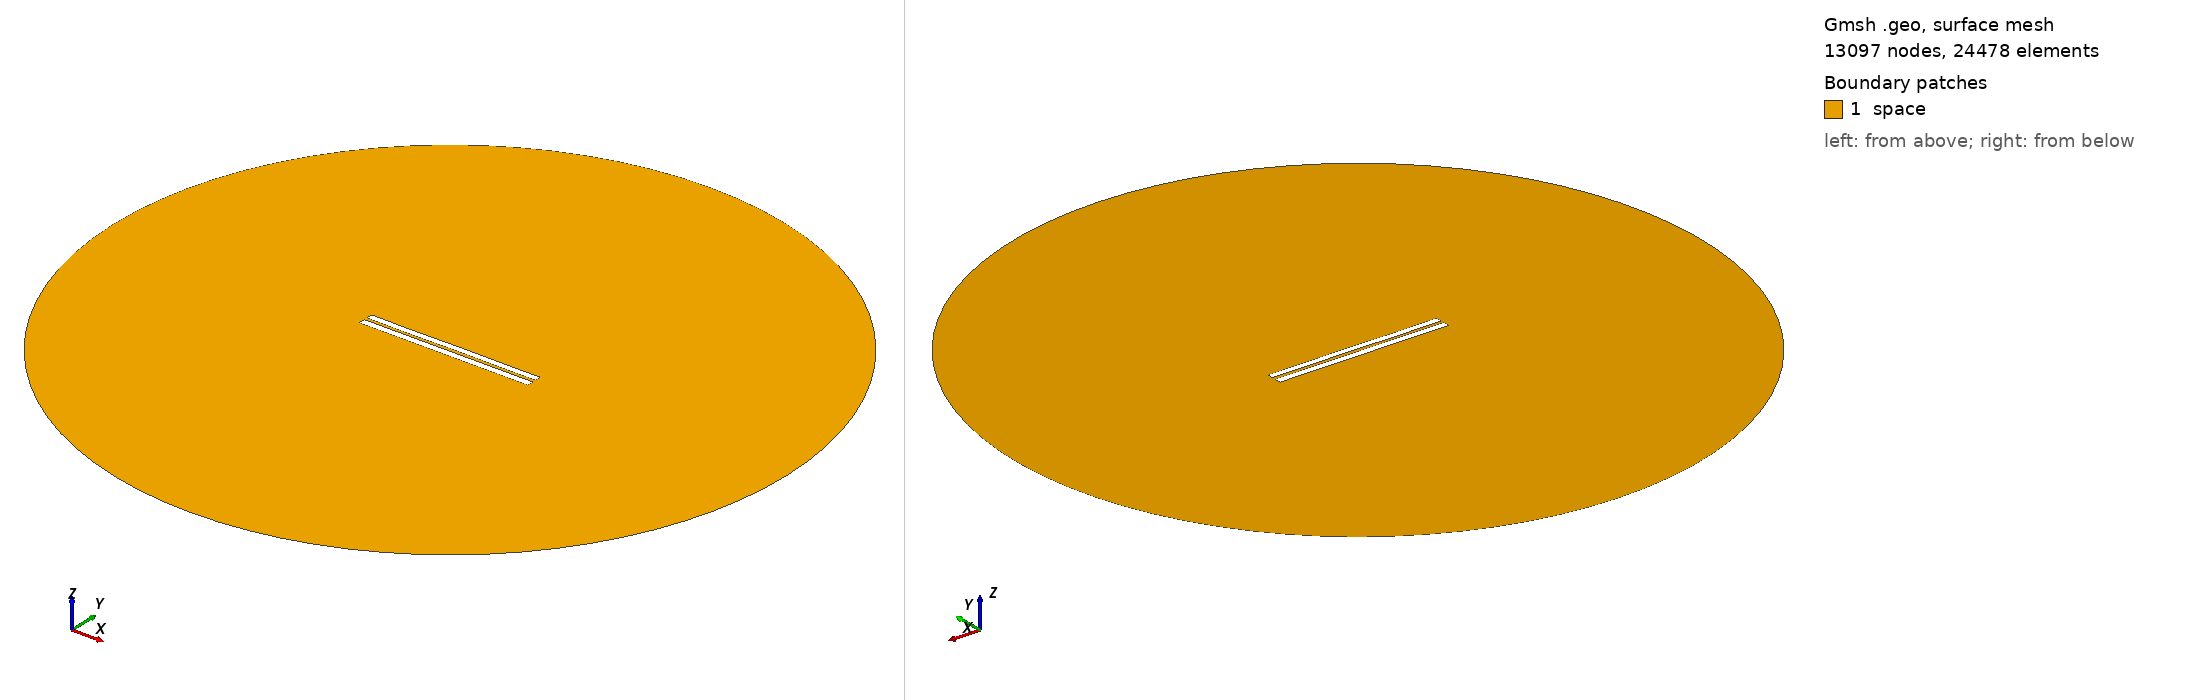

Gmsh geometry script, surface-meshed: 13097 nodes, 24478 surface elements. Boundary patches (legend numbers): 1 space. Left view from above one corner, right view from below the opposite corner. Legend entries are the model's physical surfaces. The drawing asked Gmsh for element sizes between 1% and 20% of the model's largest extent; the script's own settings can give other sizes.

=== 4057.geo (drawn) ===
//---------------------------------------
// Geometry kernel
//---------------------------------------

SetFactory("OpenCASCADE");



//---------------------------------------
// Parameters of the geometry
//---------------------------------------

// Overetch of the upper plate
overetch = 0.125;

// Distance between the plates
distance = 1.75;

// Discretization over the x axis (for the deformation)
nx = 50; 

// Length of the plate
L = 100 - overetch; 

// Number of modes
n = 4; 

// 1st mode coefficient
coeff(1) = 0.0;
beta(1) = 0.596864 * 3.1415926535 / L;

// 2nd mode coefficient
coeff(2) = 0.0;
beta(2) = 1.49418 * 3.1415926535 / L;

// 3rd mode coefficient
coeff(3) = -0.075;
beta(3) = 2.50025 * 3.1415926535 / L;

// 4th mode coefficient
coeff(4) = -0.075;
beta(4) = 3.49999 * 3.1415926535 / L;



//---------------------------------------
// Upper plate (deformed rectangle)
//---------------------------------------

// Coordiantes of the upper plate
xmin = -50;
xmax = 50 - overetch;

// Height of the upper plate
yheight = 4 - 2 * overetch;

// Indexes of the points
UpperID[] = {};
LowerID[] = {};
LeftID[] = {};
RightID[] = {};

// Point index
p = 1;

// Horizontal edges
For i In {1:nx}
    x = xmin + (i-1)*(xmax - xmin)/(nx-1);

    y_bottom = distance / 2 + overetch;
    For j In {1:n}
        C = (Cosh(beta(j)*L) + Cos(beta(j)*L)) / (Sinh(beta(j)*L) + Sin(beta(j)*L));
        y_bottom  = y_bottom + coeff(j) * (Cosh(beta(j)*(x+50)) - Cos(beta(j)*(x+50)) - C * (Sinh(beta(j)*(x+50)) - Sin(beta(j)*(x+50))));
    EndFor

    y_top = y_bottom + yheight;

    Point(p) = {x, y_top, 0, 1.0};
    UpperID[i] = p;
    p = p + 1;

    Point(p) = {x, y_bottom, 0, 1.0};
    LowerID[i] = p;
    p = p + 1;
EndFor

// Create point lists
UpperPts[] = {}; LowerPts[] = {};
For i In {1:nx}
  UpperPts[] += {UpperID[i]};
  LowerPts[] += {LowerID[i]};
EndFor

// Build splines
Spline(1) = {UpperPts[]};
Spline(2) = {LowerPts[]};
Line(3) = {LowerPts[nx-1], UpperPts[nx-1]};
Line(4) = {LowerPts[0], UpperPts[0]};

// Build the plane surface
Curve Loop(1) = {2, 3, -1, -4};
Plane Surface(1) = {1};



//---------------------------------------
// Lower plate (rectangle)
//---------------------------------------

// Vertices
Point(1001) = {-50, -1, 0, 1.0};
Point(1002) = { 50, -1, 0, 1.0};
Point(1003) = { 50,  -5, 0, 1.0};
Point(1004) = {-50,  -5, 0, 1.0};

// Edges
Line(5) = {1001, 1002};
Line(6) = {1002, 1003};
Line(7) = {1003, 1004};
Line(8) = {1004, 1001};

// Plane surface
Line Loop(2) = {5, 6, 7, 8};
Plane Surface(2) = {2}; 



//---------------------------------------
// Outer (fictious) boundary
//---------------------------------------

// Points
Point(1005) = {0, 0, 0};       // Center
Point(1006) = {200, 0, 0};     // Start point
Point(1007) = {0, 200, 0};     // 90 degrees
Point(1008) = {-200, 0, 0};    // 180 degrees
Point(1009) = {0, -200, 0};    // 270 degrees

// Circle arcs (each needs start, center, end)
Circle(9) = {1006, 1005, 1007};
Circle(10) = {1007, 1005, 1008};
Circle(11) = {1008, 1005, 1009};
Circle(12) = {1009, 1005, 1006};

// Plane surface for the entire domain
Curve Loop(3) = {9, 10, 11, 12};
Surface(3) = {3};

// Subtract the plates from the whole domain to obtain the actual domain where we want to solve the equations
BooleanDifference{ Surface{3}; Delete; }{ Surface{1}; Surface{2}; Delete; }




//---------------------------------------
// Transfinite Lines/Curves
//---------------------------------------

// Set the number of points on the boundaries
r = 7;

// Plates
Transfinite Curve {1, 2} = 50*r Using Progression 1;
Transfinite Curve {3, 4} = 2*r Using Progression 1;
Transfinite Line {5, 7} = 50*r Using Progression 1;
Transfinite Line {6, 8} = 2*r Using Progression 1;

// Outer boundary
Transfinite Line {9, 10, 11, 12} = 20 Using Progression 1;



//---------------------------------------
// Physical groups
//---------------------------------------                

// Physical curves (boundaries)
Physical Line("force_segment", 10) = {2};
Physical Line("upper_plate", 11) = {1, 3, 4};
Physical Line("lower_plate", 12) = {5, 6, 7, 8};
Physical Line("boundary", 20) = {9, 10, 11, 12};

// Physical Surfaces
Physical Surface("space", 30) = {3};



//---------------------------------------
// 6. Generate the Mesh
//---------------------------------------

// 2D mesh generation
Mesh 2;
